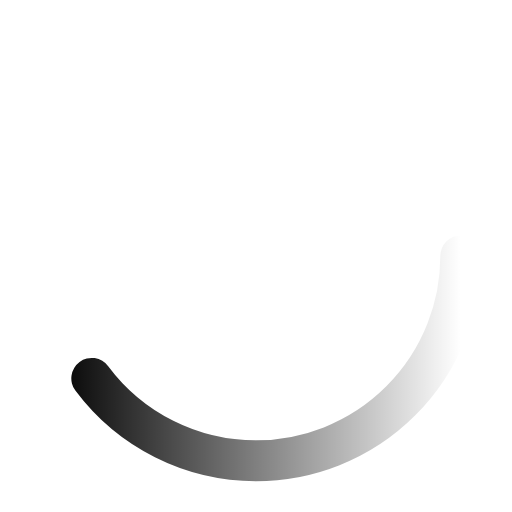
t = 0.00 s
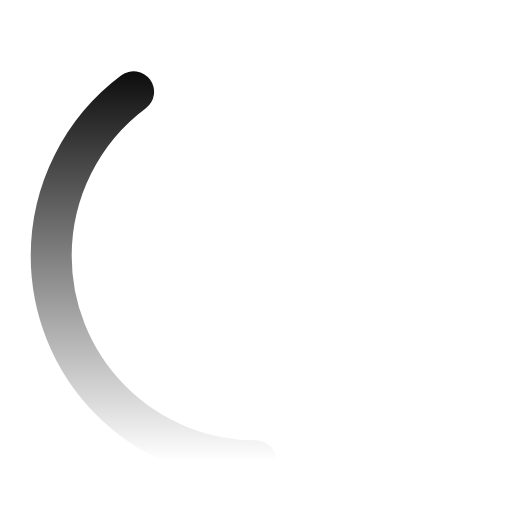
t = 0.25 s
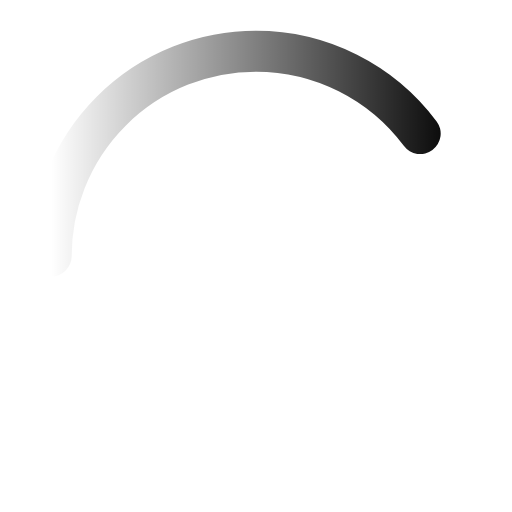
t = 0.50 s
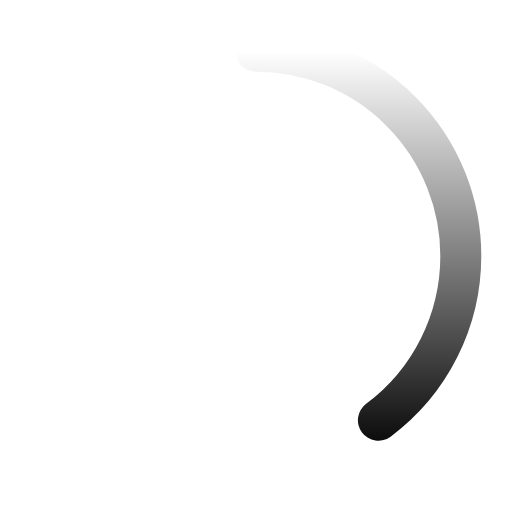
t = 0.75 s

The animated SVG that drew these frames (rendered in a browser with its animation timeline set to each time). Animation: 1 SMIL element (animateTransform=1); one cycle of 1.00 s, repeats indefinitely.

<svg width="100" height="100" viewBox="0 0 100 100" xmlns="http://www.w3.org/2000/svg" aria-hidden="true">
  <defs>
    <linearGradient id="grad" x1="0%" y1="0%" x2="100%" y2="0%">
      <stop offset="0%" stop-color="currentColor" stop-opacity="1"/>
      <stop offset="100%" stop-color="currentColor" stop-opacity="0"/>
    </linearGradient>
  </defs>
  <circle cx="50" cy="50" r="40" stroke="url(#grad)" stroke-width="8" fill="none" stroke-linecap="round"
    stroke-dasharray="200" stroke-dashoffset="100">
    <animateTransform attributeName="transform" type="rotate" from="0 50 50" to="360 50 50" dur="1s" repeatCount="indefinite"/>
  </circle>
</svg>
